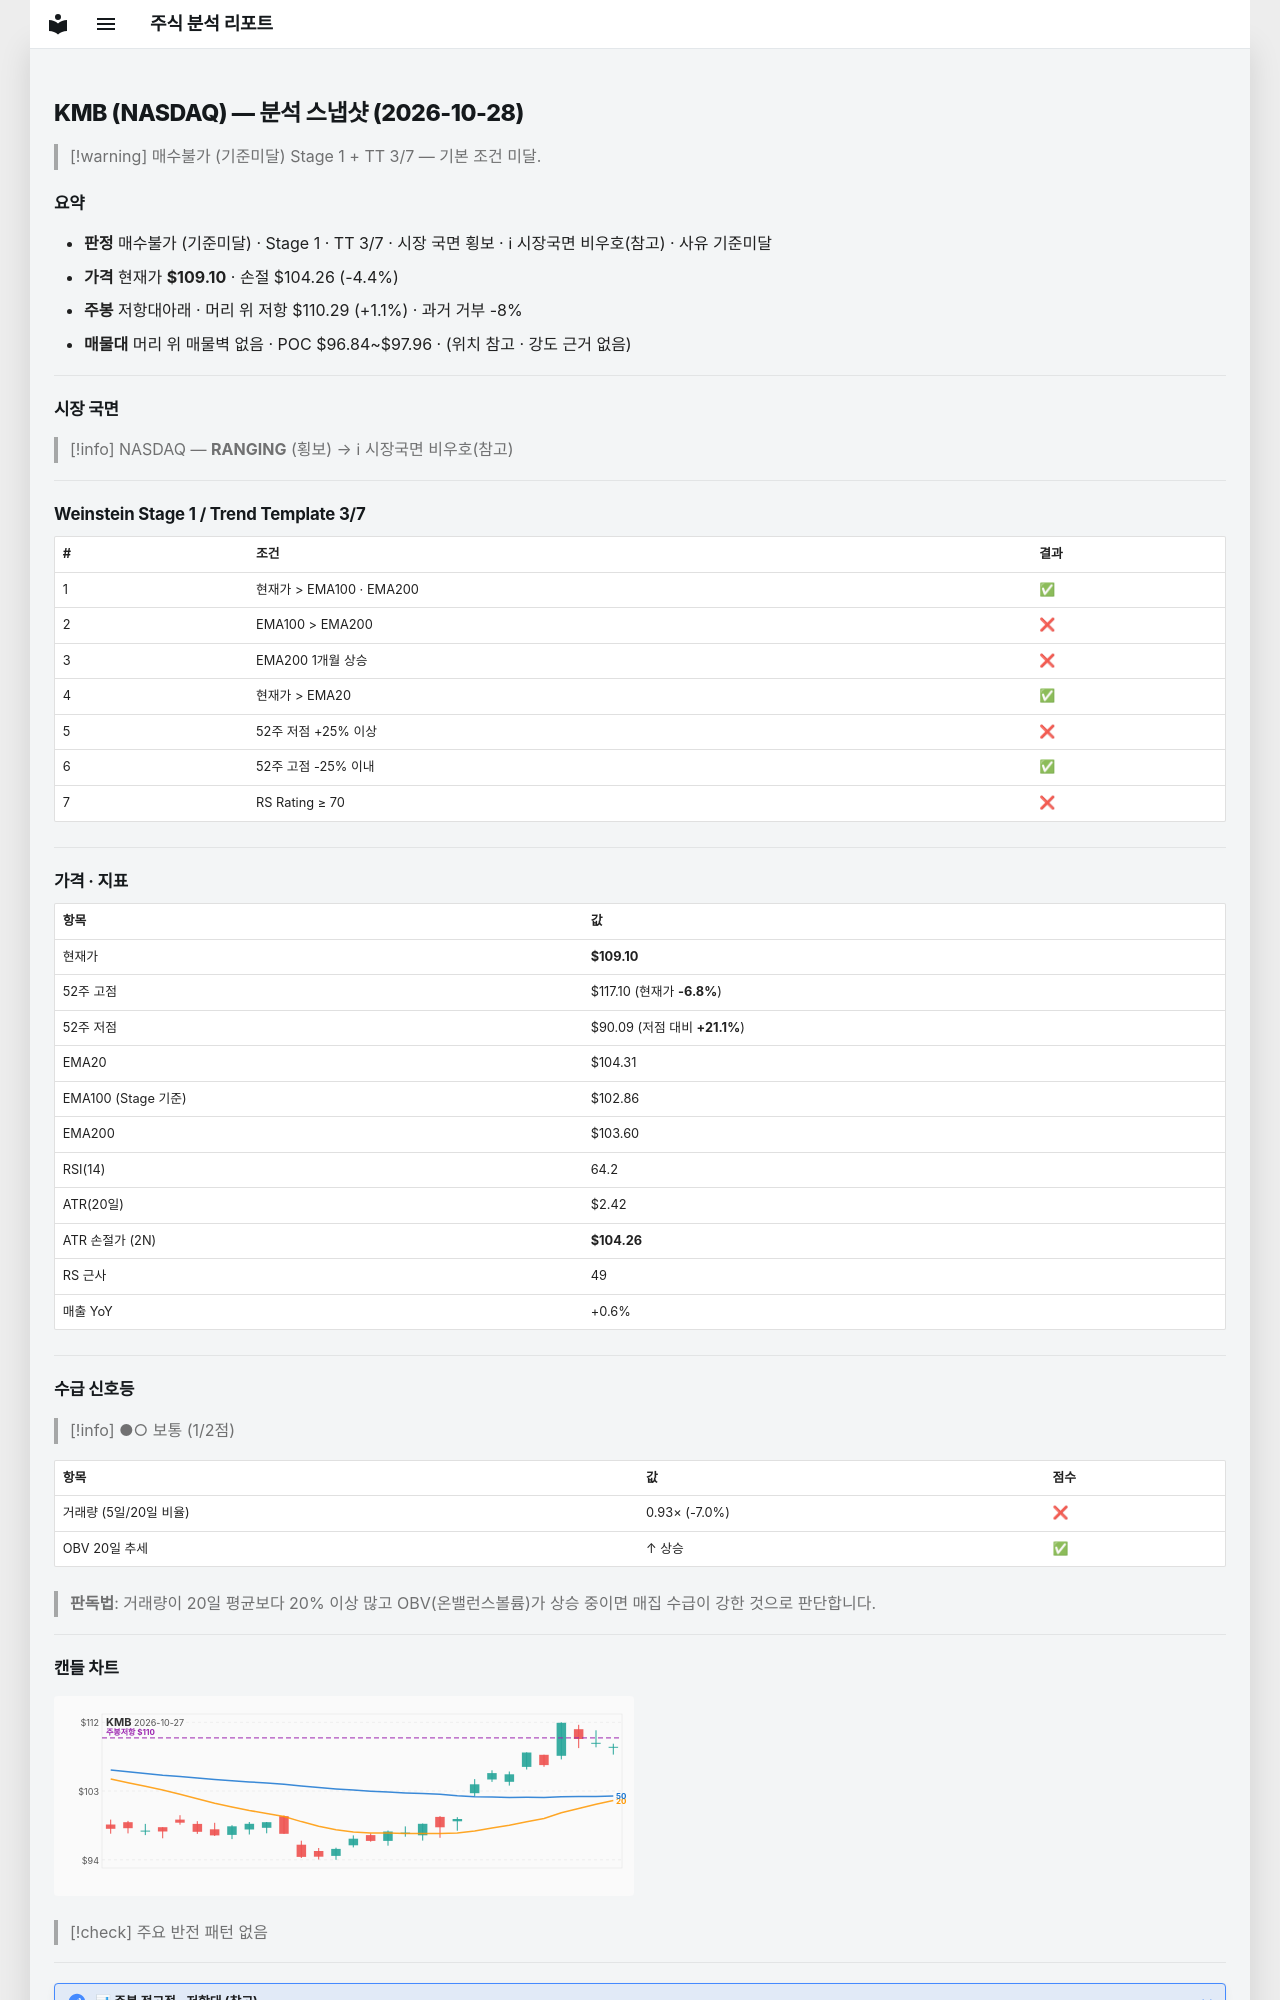

repository: soloandco/stock-reports · page: snapshots/KMB-2026-10-28/index.html · generator: mkdocs

---
type: analysis-snapshot
title: KMB 분석 스냅샷
ticker: KMB
market: NASDAQ
created: 2026-10-28
updated: 2026-10-28
bar-date: 2026-10-27
verdict: 매수불가
verdict-reason: 기준미달
real-rr: 0.25
sma50-gap-pct: 4.6
weekly-position: 저항대아래
weekly-overhead-price: 110.29
weekly-overhead-pct: 1.1
stage: 1
trend-template-score: 3
tt-max: 7
ma-set: ema-20-100-200
price: 109.0999984741211
stop-price: 104.25680287451814
market-regime: RANGING
supply-demand-score: 1/2
supply-demand-label: 보통
status: tracking
tags:
  - stock-agent
  - watchlist
  - KMB
  - analysis
related:
  - "[[analysis-template]]"
---

# KMB (NASDAQ) — 분석 스냅샷 (2026-10-28)

> [!warning] 매수불가 (기준미달)
> Stage 1 + TT 3/7 — 기본 조건 미달.

## 요약

- **판정** 매수불가 (기준미달) · Stage 1 · TT 3/7 · 시장 국면 횡보 · ℹ 시장국면 비우호(참고) · 사유 기준미달
- **가격** 현재가 **$109.10** · 손절 $104.26 (-4.4%)
- **주봉** 저항대아래 · 머리 위 저항 $110.29 (+1.1%) · 과거 거부 -8%
- **매물대** 머리 위 매물벽 없음 · POC $96.84~$97.96 · (위치 참고 · 강도 근거 없음)

---

## 시장 국면

> [!info] NASDAQ — **RANGING** (횡보) → ℹ 시장국면 비우호(참고)

---

## Weinstein Stage 1 / Trend Template 3/7

| # | 조건 | 결과 |
|---|------|------|
| 1 | 현재가 > EMA100 · EMA200 | ✅ |
| 2 | EMA100 > EMA200 | ❌ |
| 3 | EMA200 1개월 상승 | ❌ |
| 4 | 현재가 > EMA20 | ✅ |
| 5 | 52주 저점 +25% 이상 | ❌ |
| 6 | 52주 고점 -25% 이내 | ✅ |
| 7 | RS Rating ≥ 70 | ❌ |

---

## 가격 · 지표

| 항목 | 값 |
|------|---|
| 현재가 | **$109.10** |
| 52주 고점 | $117.10 (현재가 **-6.8%**) |
| 52주 저점 | $90.09 (저점 대비 **+21.1%**) |
| EMA20 | $104.31 |
| EMA100 (Stage 기준) | $102.86 |
| EMA200 | $103.60 |
| RSI(14) | 64.2 |
| ATR(20일) | $2.42 |
| ATR 손절가 (2N) | **$104.26** |
| RS 근사 | 49 |
| 매출 YoY | +0.6% |

---
## 수급 신호등

> [!info] ●○ 보통 (1/2점)

| 항목 | 값 | 점수 |
|------|------|------|
| 거래량 (5일/20일 비율) | 0.93× (-7.0%) | ❌ |
| OBV 20일 추세 | ↑ 상승 | ✅ |

> **판독법**: 거래량이 20일 평균보다 20% 이상 많고 OBV(온밸런스볼륨)가 상승 중이면 매집 수급이 강한 것으로 판단합니다.

---
